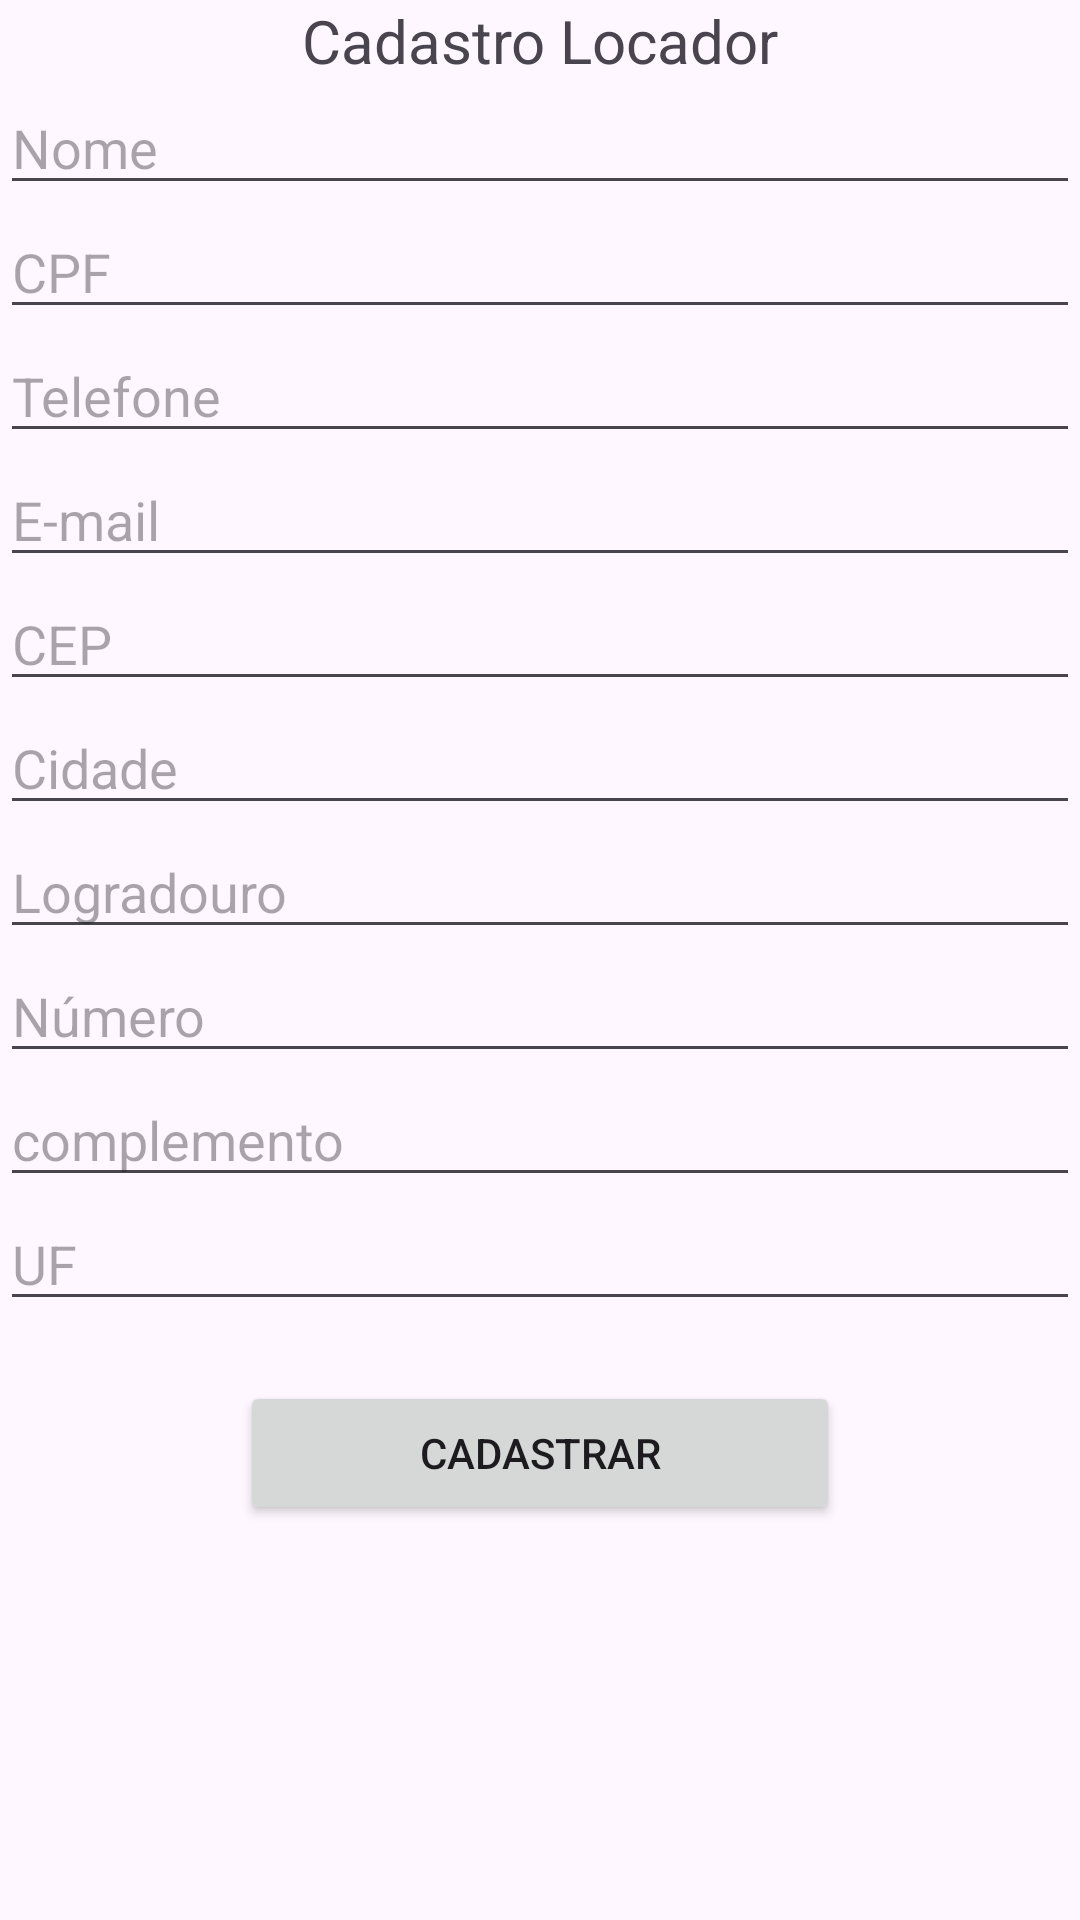

Write the Android layout XML for this screen, with the resource values it uses.
<!-- AndroidManifest.xml: application theme Theme.Prova_2_dispositivos_moveis -->
<!-- res/layout/activity_cadastro_locador.xml -->
<?xml version="1.0" encoding="utf-8"?>
<LinearLayout xmlns:android="http://schemas.android.com/apk/res/android"
    xmlns:app="http://schemas.android.com/apk/res-auto"
    xmlns:tools="http://schemas.android.com/tools"
    android:layout_width="match_parent"
    android:layout_height="match_parent"
    android:orientation="vertical"
    tools:context=".CadastroLocador">
    <TextView
        android:layout_width="match_parent"
        android:layout_height="wrap_content"
        android:textSize="20sp"
        android:text="Cadastro Locador"
        android:textAlignment="center"/>
    <EditText
        android:id="@+id/nome"
        android:layout_width="match_parent"
        android:layout_height="wrap_content"
        android:hint="Nome" />

    <EditText
        android:id="@+id/cpf"
        android:layout_width="match_parent"
        android:layout_height="wrap_content"
        android:hint="CPF" />

    <EditText
        android:id="@+id/telefone"
        android:layout_width="match_parent"
        android:layout_height="wrap_content"
        android:hint="Telefone" />

    <EditText
        android:id="@+id/email"
        android:layout_width="match_parent"
        android:layout_height="wrap_content"
        android:hint="E-mail" />

    <EditText
        android:id="@+id/cep"
        android:layout_width="match_parent"
        android:layout_height="wrap_content"
        android:hint="CEP" />

    <EditText
        android:id="@+id/cidade"
        android:layout_width="match_parent"
        android:layout_height="wrap_content"
        android:hint="Cidade" />

    <EditText
        android:id="@+id/logradouro"
        android:layout_width="match_parent"
        android:layout_height="wrap_content"
        android:hint="Logradouro" />

    <EditText
        android:id="@+id/numero"
        android:layout_width="match_parent"
        android:layout_height="wrap_content"
        android:hint="Número" />

    <EditText
        android:id="@+id/complemento"
        android:layout_width="match_parent"
        android:layout_height="wrap_content"
        android:hint="complemento" />

    <EditText
        android:id="@+id/uf"
        android:layout_width="match_parent"
        android:layout_height="wrap_content"
        android:hint="UF" />

    <Button
        android:layout_width="200dp"
        android:layout_height="wrap_content"
        android:layout_gravity="center"
        android:layout_marginTop="20dp"
        android:onClick="cadastrarLocador"
        android:id="@+id/botão_cadastro_locador"
        android:text="Cadastrar" />
</LinearLayout>
<!-- resources referenced by this layout -->
<resources>
  <style name="Theme.Prova_2_dispositivos_moveis" parent="Base.Theme.Prova_2_dispositivos_moveis" />
  <style name="Base.Theme.Prova_2_dispositivos_moveis" parent="Theme.Material3.DayNight.NoActionBar">
          
          
      </style>
</resources>
